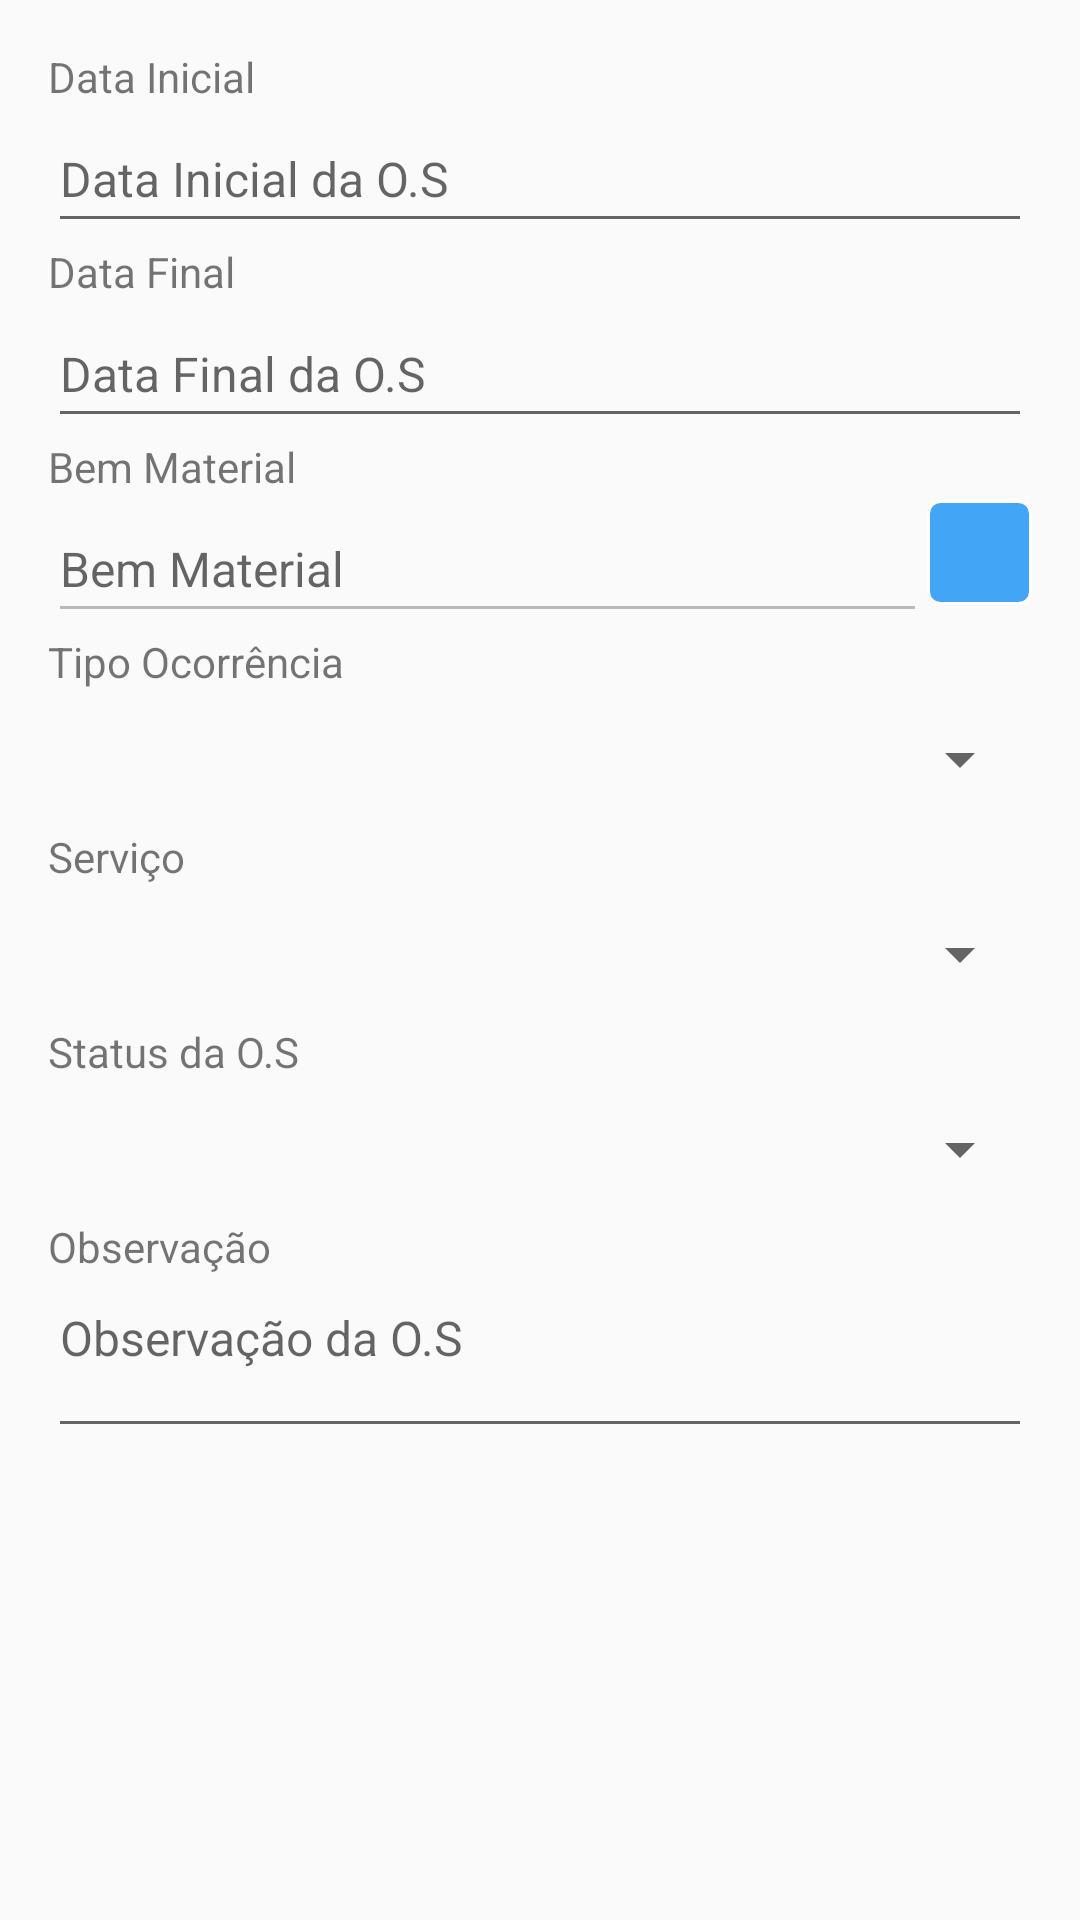

Android layout source for this screen:
<!-- AndroidManifest.xml: application theme AppTheme -->
<!-- res/layout/content_act_ordem_servico_cadastro.xml -->
<?xml version="1.0" encoding="utf-8"?>
<android.support.constraint.ConstraintLayout xmlns:android="http://schemas.android.com/apk/res/android"
    xmlns:app="http://schemas.android.com/apk/res-auto"
    xmlns:tools="http://schemas.android.com/tools"
    android:layout_width="match_parent"
    android:layout_height="match_parent"
    app:layout_behavior="@string/appbar_scrolling_view_behavior"
    tools:context=".View.OrdemServico.ActOrdemServicoCadastro"
    tools:showIn="@layout/act_ordem_servico_cadastro">

    <ScrollView
        android:layout_width="match_parent"
        android:layout_height="match_parent"
        tools:layout_editor_absoluteX="0dp"
        tools:layout_editor_absoluteY="0dp">

        <android.support.constraint.ConstraintLayout
            android:layout_width="match_parent"
            android:layout_height="match_parent">

            <TextView
                android:id="@+id/lblDataInicial_act_ordem_servico_cadastro"
                android:layout_width="0dp"
                android:layout_height="wrap_content"
                android:layout_marginEnd="16dp"
                android:layout_marginLeft="16dp"
                android:layout_marginRight="16dp"
                android:layout_marginStart="16dp"
                android:layout_marginTop="16dp"
                android:text="Data Inicial"
                android:textSize="14dp"
                app:layout_constraintEnd_toEndOf="parent"
                app:layout_constraintStart_toStartOf="parent"
                app:layout_constraintTop_toTopOf="parent" />

            <EditText
                android:id="@+id/txtDataInicial_act_ordem_servico_cadastro"
                android:layout_width="0dp"
                android:layout_height="46dp"
                android:ems="10"
                android:hint="Data Inicial da O.S"
                android:imeOptions="actionNext"
                android:inputType="datetime"
                android:maxLength="16"
                android:textSize="16dp"
                app:layout_constraintEnd_toEndOf="@+id/lblDataInicial_act_ordem_servico_cadastro"
                app:layout_constraintHorizontal_bias="0.0"
                app:layout_constraintStart_toStartOf="@+id/lblDataInicial_act_ordem_servico_cadastro"
                app:layout_constraintTop_toBottomOf="@+id/lblDataInicial_act_ordem_servico_cadastro" />

            <TextView
                android:id="@+id/lblDataFinal_act_ordem_servico_cadastro"
                android:layout_width="0dp"
                android:layout_height="wrap_content"
                android:text="Data Final"
                android:textSize="14dp"
                app:layout_constraintEnd_toEndOf="@+id/txtDataInicial_act_ordem_servico_cadastro"
                app:layout_constraintStart_toStartOf="@+id/txtDataInicial_act_ordem_servico_cadastro"
                app:layout_constraintTop_toBottomOf="@+id/txtDataInicial_act_ordem_servico_cadastro" />

            <EditText
                android:id="@+id/txtDataFinal_act_ordem_servico_cadastro"
                android:layout_width="0dp"
                android:layout_height="46dp"
                android:ems="10"
                android:hint="Data Final da O.S"
                android:imeOptions="actionNext"
                android:inputType="datetime"
                android:maxLength="16"
                android:textSize="16dp"
                app:layout_constraintEnd_toEndOf="@+id/lblDataFinal_act_ordem_servico_cadastro"
                app:layout_constraintStart_toStartOf="@+id/lblDataFinal_act_ordem_servico_cadastro"
                app:layout_constraintTop_toBottomOf="@+id/lblDataFinal_act_ordem_servico_cadastro" />

            <TextView
                android:id="@+id/lblBemMaterial_content_act_ordem_servico_cadastro"
                android:layout_width="0dp"
                android:layout_height="wrap_content"
                android:text="Bem Material"
                android:textSize="14dp"
                app:layout_constraintEnd_toEndOf="@+id/txtDataFinal_act_ordem_servico_cadastro"
                app:layout_constraintStart_toStartOf="@+id/txtDataFinal_act_ordem_servico_cadastro"
                app:layout_constraintTop_toBottomOf="@+id/txtDataFinal_act_ordem_servico_cadastro" />

            <EditText
                android:id="@+id/txtBemMaterial_content_act_ordem_servico_cadastro"
                android:layout_width="0dp"
                android:layout_height="46dp"
                android:digits="@string/apenasFormatoTelefone"
                android:ems="10"
                android:enabled="false"
                android:hint="Bem Material"
                android:imeOptions="actionNext"
                android:inputType="text"
                android:textColor="@drawable/edittext_armazena_pesquisa"
                android:textSize="16dp"
                app:layout_constraintEnd_toStartOf="@+id/imageView_pesquisarBemMaterial_content_act_ordem_servico_cadastro"
                app:layout_constraintStart_toStartOf="@+id/lblBemMaterial_content_act_ordem_servico_cadastro"
                app:layout_constraintTop_toBottomOf="@+id/lblBemMaterial_content_act_ordem_servico_cadastro" />

            <ImageView
                android:id="@+id/imageView_pesquisarBemMaterial_content_act_ordem_servico_cadastro"
                android:layout_width="35dp"
                android:layout_height="35dp"
                android:layout_marginBottom="8dp"
                android:background="@drawable/button_search"
                android:src="@drawable/baseline_search_white_24"
                app:layout_constraintBottom_toBottomOf="@+id/txtBemMaterial_content_act_ordem_servico_cadastro"
                app:layout_constraintEnd_toEndOf="@+id/lblBemMaterial_content_act_ordem_servico_cadastro"
                app:layout_constraintTop_toBottomOf="@+id/lblBemMaterial_content_act_ordem_servico_cadastro" />

            <TextView
            android:id="@+id/lblTipoOcorrencia_content_act_ordem_servico_cadastro"
            android:layout_width="0dp"
            android:layout_height="wrap_content"
            android:text="Tipo Ocorrência"
            android:textSize="14dp"
            app:layout_constraintEnd_toEndOf="@+id/imageView_pesquisarBemMaterial_content_act_ordem_servico_cadastro"
            app:layout_constraintStart_toStartOf="@+id/txtBemMaterial_content_act_ordem_servico_cadastro"
            app:layout_constraintTop_toBottomOf="@+id/txtBemMaterial_content_act_ordem_servico_cadastro" />


            <Spinner
                android:id="@+id/spinnerTipoOcorrencia_content_act_ordem_servico_cadastro"
                android:layout_width="0dp"
                android:layout_height="46dp"
                android:layout_marginBottom="8dp"
                android:textSize="20dp"
                app:layout_constraintBottom_toBottomOf="parent"
                app:layout_constraintEnd_toEndOf="@+id/lblTipoOcorrencia_content_act_ordem_servico_cadastro"
                app:layout_constraintHorizontal_bias="0.0"
                app:layout_constraintStart_toStartOf="@+id/lblTipoOcorrencia_content_act_ordem_servico_cadastro"
                app:layout_constraintTop_toBottomOf="@+id/lblTipoOcorrencia_content_act_ordem_servico_cadastro"
                app:layout_constraintVertical_bias="0.0" />

            <TextView
                android:id="@+id/lblServico_content_act_ordem_servico_cadastro"
                android:layout_width="0dp"
                android:layout_height="wrap_content"
                android:text="Serviço"
                android:textSize="14dp"
                app:layout_constraintEnd_toEndOf="@+id/spinnerTipoOcorrencia_content_act_ordem_servico_cadastro"
                app:layout_constraintStart_toStartOf="@+id/spinnerTipoOcorrencia_content_act_ordem_servico_cadastro"
                app:layout_constraintTop_toBottomOf="@+id/spinnerTipoOcorrencia_content_act_ordem_servico_cadastro" />


            <Spinner
                android:id="@+id/spinnerServico_content_act_ordem_servico_cadastro"
                android:layout_width="0dp"
                android:layout_height="46dp"
                android:layout_marginBottom="8dp"
                android:textSize="20dp"
                app:layout_constraintBottom_toBottomOf="parent"
                app:layout_constraintEnd_toEndOf="@+id/lblServico_content_act_ordem_servico_cadastro"
                app:layout_constraintHorizontal_bias="0.0"
                app:layout_constraintStart_toStartOf="@+id/lblServico_content_act_ordem_servico_cadastro"
                app:layout_constraintTop_toBottomOf="@+id/lblServico_content_act_ordem_servico_cadastro"
                app:layout_constraintVertical_bias="0.0" />

            <TextView
                android:id="@+id/lblStatus_content_act_ordem_servico_cadastro"
                android:layout_width="0dp"
                android:layout_height="wrap_content"
                android:text="Status da O.S"
                android:textSize="14dp"
                app:layout_constraintEnd_toEndOf="@+id/spinnerServico_content_act_ordem_servico_cadastro"
                app:layout_constraintHorizontal_bias="0.0"
                app:layout_constraintStart_toStartOf="@+id/spinnerServico_content_act_ordem_servico_cadastro"
                app:layout_constraintTop_toBottomOf="@+id/spinnerServico_content_act_ordem_servico_cadastro" />

            <Spinner
                android:id="@+id/spinnerStatus_content_act_ordem_servico_cadastro"
                android:layout_width="0dp"
                android:layout_height="46dp"
                android:layout_marginBottom="8dp"
                android:textSize="20dp"
                app:layout_constraintBottom_toBottomOf="parent"
                app:layout_constraintEnd_toEndOf="@+id/lblStatus_content_act_ordem_servico_cadastro"
                app:layout_constraintHorizontal_bias="0.0"
                app:layout_constraintStart_toStartOf="@+id/lblStatus_content_act_ordem_servico_cadastro"
                app:layout_constraintTop_toBottomOf="@+id/lblStatus_content_act_ordem_servico_cadastro"
                app:layout_constraintVertical_bias="0.0" />

            <TextView
                android:id="@+id/lblObservacao_content_act_ordem_servico_cadastro"
                android:layout_width="0dp"
                android:layout_height="wrap_content"
                android:text="Observação"
                android:textSize="14dp"
                app:layout_constraintEnd_toEndOf="@+id/spinnerStatus_content_act_ordem_servico_cadastro"
                app:layout_constraintStart_toStartOf="@+id/spinnerStatus_content_act_ordem_servico_cadastro"
                app:layout_constraintTop_toBottomOf="@+id/spinnerStatus_content_act_ordem_servico_cadastro" />

            <EditText
                android:id="@+id/txtObservacao_content_act_ordem_servico_cadastro"
                android:layout_width="0dp"
                android:layout_height="wrap_content"
                android:layout_marginBottom="24dp"
                android:ems="10"
                android:gravity="top|left"
                android:hint="Observação da O.S"
                android:inputType="textMultiLine"
                android:maxLines="10"
                android:minLines="2"
                android:scrollbars="vertical"
                android:textSize="16dp"
                app:layout_constraintBottom_toBottomOf="parent"
                app:layout_constraintEnd_toEndOf="@+id/lblObservacao_content_act_ordem_servico_cadastro"
                app:layout_constraintStart_toStartOf="@+id/lblObservacao_content_act_ordem_servico_cadastro"
                app:layout_constraintTop_toBottomOf="@+id/lblObservacao_content_act_ordem_servico_cadastro" />


        </android.support.constraint.ConstraintLayout>

    </ScrollView>

</android.support.constraint.ConstraintLayout>
<!-- res/layout/act_ordem_servico_cadastro.xml (included above) -->
<?xml version="1.0" encoding="utf-8"?>
<android.support.design.widget.CoordinatorLayout xmlns:android="http://schemas.android.com/apk/res/android"
    xmlns:app="http://schemas.android.com/apk/res-auto"
    xmlns:tools="http://schemas.android.com/tools"
    android:layout_width="match_parent"
    android:layout_height="match_parent"
    tools:context=".View.OrdemServico.ActOrdemServicoCadastro">

    <android.support.design.widget.AppBarLayout
        android:layout_width="match_parent"
        android:layout_height="wrap_content"
        android:theme="@style/AppTheme.AppBarOverlay">

        <android.support.v7.widget.Toolbar
            android:id="@+id/toolbar"
            android:layout_width="match_parent"
            android:layout_height="?attr/actionBarSize"
            android:background="?attr/colorPrimary"
            app:popupTheme="@style/AppTheme.PopupOverlay" />

    </android.support.design.widget.AppBarLayout>

    <include layout="@layout/content_act_ordem_servico_cadastro" />


</android.support.design.widget.CoordinatorLayout>
<!-- resources referenced by this layout -->
<resources>
  <!-- drawable button_search (drawable) -->
  <shape xmlns:android="http://schemas.android.com/apk/res/android">
      <stroke
          android:width="1dp"
          android:color="#FFF" />
      <padding
          android:left="1dp"
          android:top="1dp"
          android:right="1dp"
          android:bottom="1dp" />
      <corners
          android:bottomRightRadius="4dip"
          android:bottomLeftRadius="4dip"
          android:topRightRadius="4dip"
          android:topLeftRadius="4dip" />
  
      <solid android:color="@color/colorPrimaryDark" />
  
  
  </shape>
  <!-- drawable edittext_armazena_pesquisa (drawable-xhdpi) -->
  <?xml version="1.0" encoding="utf-8"?>
  <selector xmlns:android="http://schemas.android.com/apk/res/android">
      <item
          android:state_enabled="false"
          android:color="@color/colorBlack"
          />
  </selector>
  <string name="apenasFormatoTelefone">)(0123456789-</string>
  <style name="AppTheme.AppBarOverlay" parent="ThemeOverlay.AppCompat.Dark.ActionBar" />
  <style name="AppTheme.PopupOverlay" parent="ThemeOverlay.AppCompat.Light" />
  <style name="AppTheme" parent="Theme.AppCompat.Light.DarkActionBar">
          
          <item name="colorPrimary">@color/colorPrimary</item>
          <item name="colorPrimaryDark">@color/colorPrimaryDark</item>
          <item name="colorAccent">@color/colorAccent</item>
      </style>
  <color name="colorPrimaryDark">#42A5F5</color>
  <color name="colorBlack">#000</color>
  <color name="colorPrimary">#1976D2</color>
  <color name="colorAccent">#e5ad54</color>
</resources>
